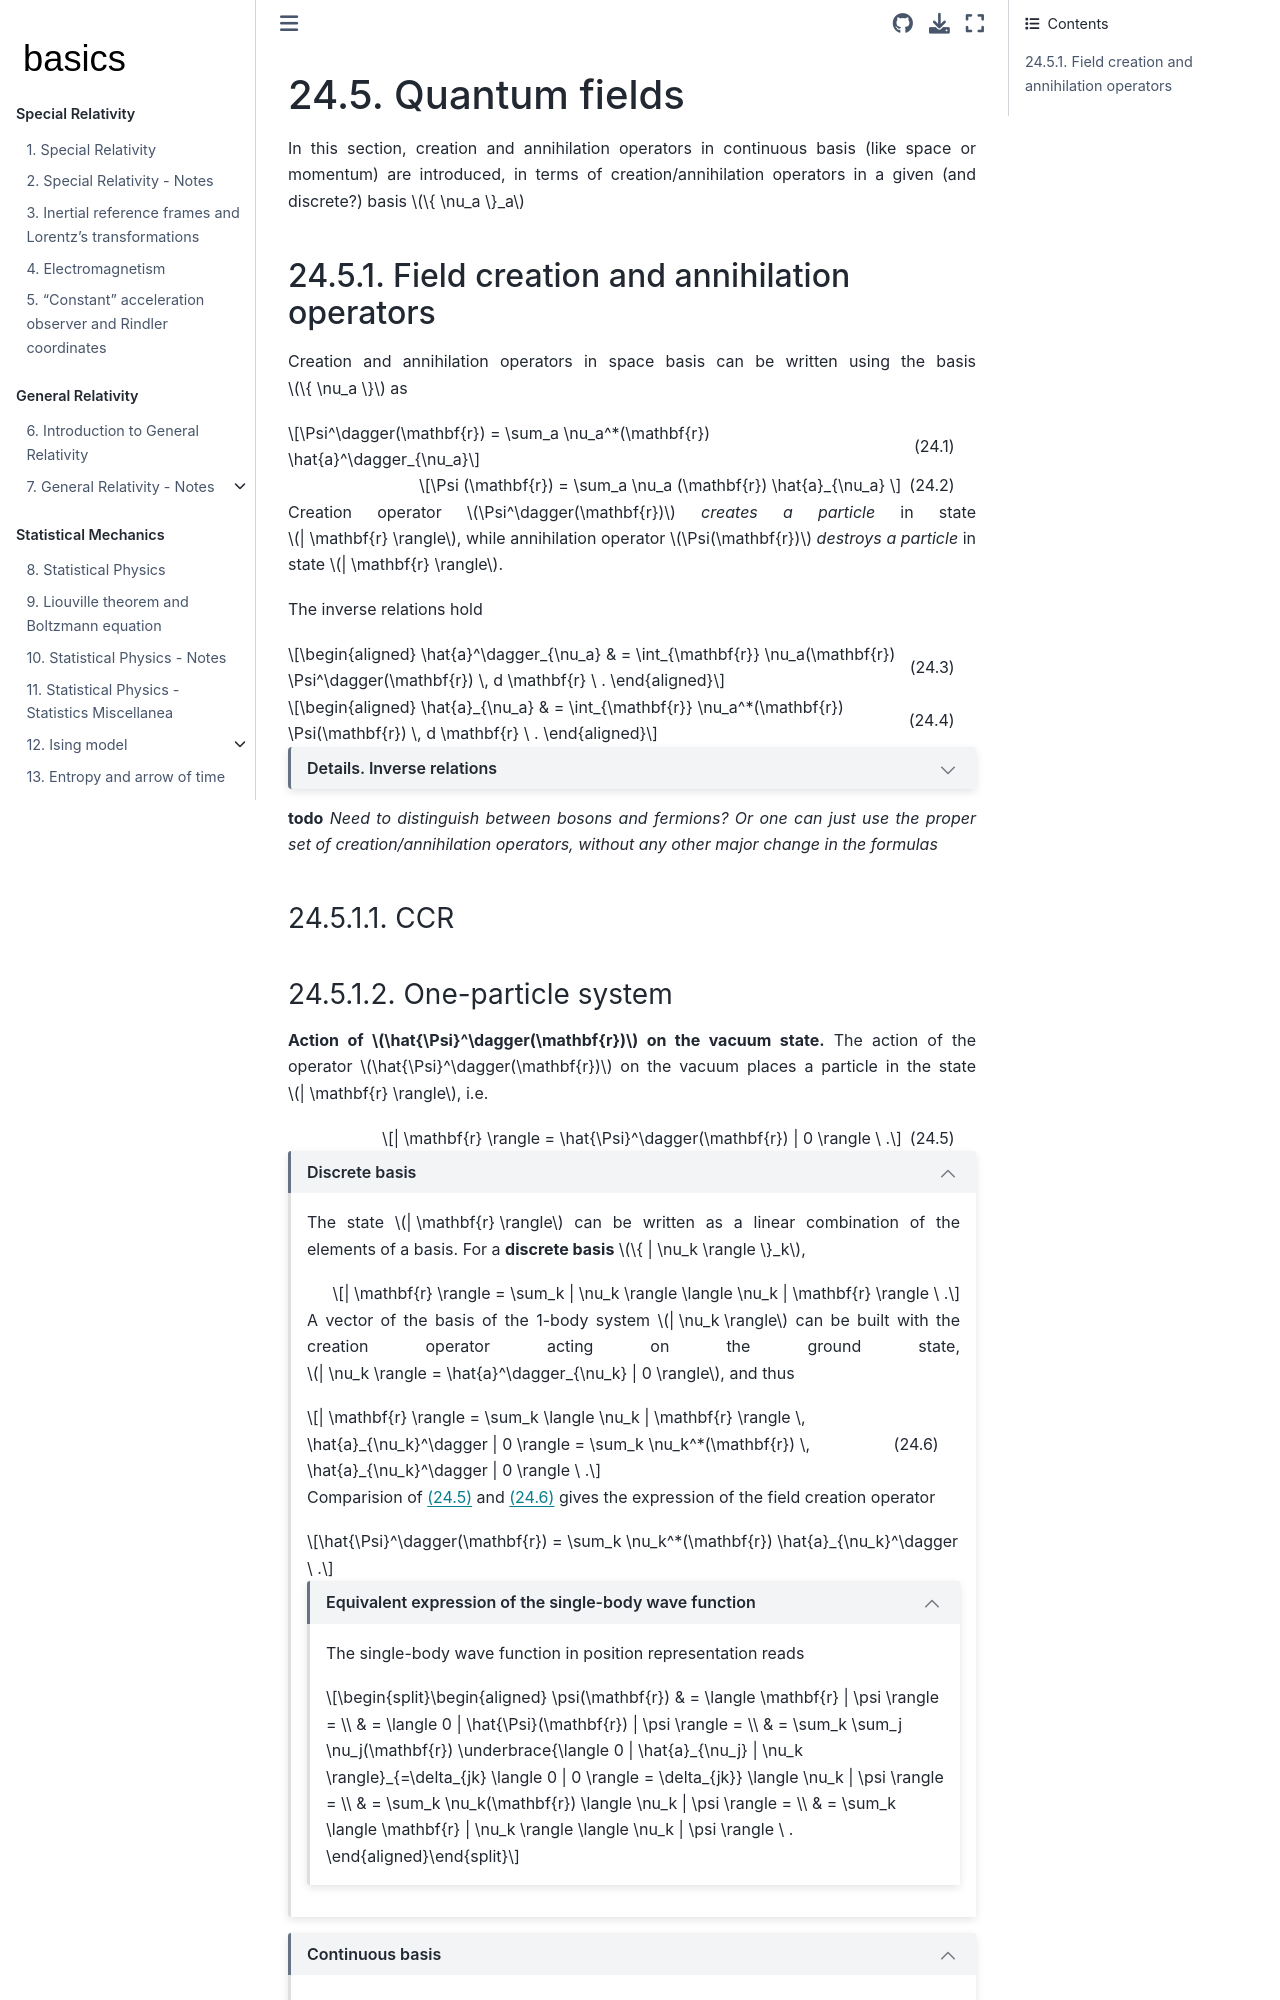

repository: Basics2022/bbooks-physics-modern · page: ch/quantum-mechanics/many-body/quantum-fields.html · generator: jekyll

(quantum-mechanics:second-quantizazion:quantum-fields)=
# Quantum fields

In this section, creation and annihilation operators in continuous basis (like space or momentum) are introduced, in terms of creation/annihilation operators in a given (and discrete?) basis $\{ \nu_a \}_a$ 

<!--
Let $\{ | \nu_k \rangle \}_k$ a basis of quantum states of the 1-body system. The 1-body wave function can be represented as a linear combination of the vectors of this basis,

$$| \psi \rangle = \sum_k | \nu_k \rangle c_k = \sum_k | \nu_k \rangle \langle \nu_k | \psi \rangle \ ,$$

and in position representation

$$\psi(\mathbf{r},t) = \langle \mathbf{r} | \psi \rangle = \sum_k \nu_k(\mathbf{r}) c_k(t) \ .$$
-->

## Field creation and annihilation operators

Creation and annihilation operators in space basis can be written using the basis $\{ \nu_a \}$ as

$$\Psi^\dagger(\mathbf{r}) = \sum_a \nu_a^*(\mathbf{r}) \hat{a}^\dagger_{\nu_a}$$ (eq:qft:fields:creation)

$$\Psi        (\mathbf{r}) = \sum_a \nu_a  (\mathbf{r}) \hat{a}_{\nu_a}        $$ (eq:qft:fields:annihilation)

Creation operator $\Psi^\dagger(\mathbf{r})$ *creates a particle* in state $| \mathbf{r} \rangle$, while annihilation operator $\Psi(\mathbf{r})$ *destroys a particle* in state $| \mathbf{r} \rangle$.

The inverse relations hold

$$\begin{aligned}
  \hat{a}^\dagger_{\nu_a} 
  & = \int_{\mathbf{r}} \nu_a(\mathbf{r}) \Psi^\dagger(\mathbf{r}) \, d \mathbf{r} \ .
\end{aligned}$$ (eq:qft:fields:creation:inverse)

$$\begin{aligned}
  \hat{a}_{\nu_a} 
  & = \int_{\mathbf{r}} \nu_a^*(\mathbf{r}) \Psi(\mathbf{r}) \, d \mathbf{r} \ .
\end{aligned}$$ (eq:qft:fields:annihilation:inverse)


```{dropdown} Details. Inverse relations

$$\begin{aligned}
  \hat{a}^\dagger_{\nu_a} 
  & = \sum_b \hat{a}_{\nu_b}^\dagger \langle \nu_b | \nu_a \rangle =  \\
  & = \sum_b \hat{a}_{\nu_b}^\dagger \langle \nu_b | \int_{\mathbf{r}} | \mathbf{r} \rangle \langle \mathbf{r} | \, d \mathbf{r} \, | \nu_a \rangle =  \\
  & = \int_{\mathbf{r}} \nu_a(\mathbf{r}) \sum_b \nu^*_b(\mathbf{r}) \hat{a}_{\nu_b}^\dagger \, d \mathbf{r} = \\
  & = \int_{\mathbf{r}} \nu_a(\mathbf{r}) \Psi^\dagger(\mathbf{r}) \, d \mathbf{r} \ .
\end{aligned}$$

$$\begin{aligned}
  \hat{a}_{\nu_a} 
  & = \sum_b \hat{a}_{\nu_b} \langle \nu_a | \nu_b \rangle =  \\
  & = \sum_b \hat{a}_{\nu_b} \langle \nu_a | \int_{\mathbf{r}} | \mathbf{r} \rangle \langle \mathbf{r} | \, d \mathbf{r} \, | \nu_b \rangle =  \\
  & = \int_{\mathbf{r}} \nu_a^*(\mathbf{r}) \sum_b \nu_b(\mathbf{r}) \hat{a}_{\nu_b} \, d \mathbf{r} = \\
  & = \int_{\mathbf{r}} \nu_a^*(\mathbf{r}) \Psi(\mathbf{r}) \, d \mathbf{r} \ .
\end{aligned}$$

```


**todo** *Need to distinguish between bosons and fermions? Or one can just use the proper set of creation/annihilation operators, without any other major change in the formulas* 

### CCR
